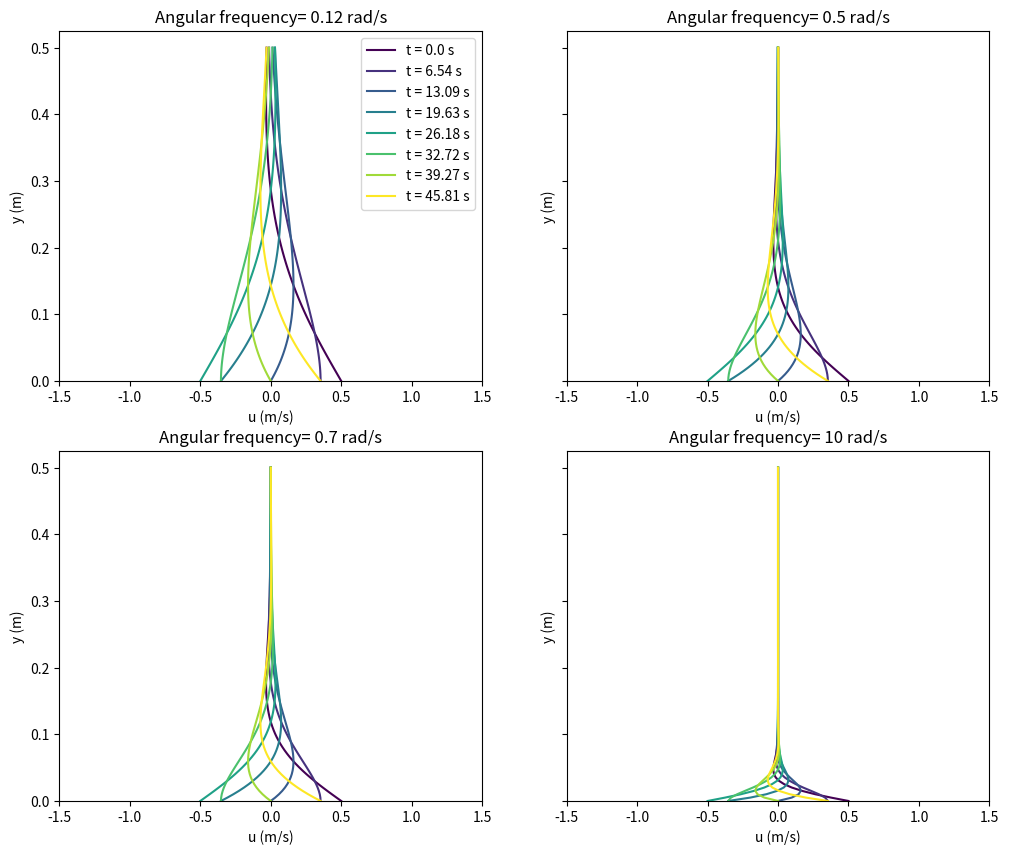

Write the Python code that produced this figure.
import numpy as np
import matplotlib.pyplot as plt
import math

# Governing equation
# y = u * exp(-kx) * cos(kx-wt) {y>0}

#   exp(-kx) describes the decay of the amplitude as you increase y

##### Defining vars #####

u_inf = 0.5 # freestream velocity
w = 0.3 # frequency
v = 0.002 # fluid viscosity 
k = np.sqrt(w/(2*v)) # wave number? 

y = np.linspace(0, 0.5, 100)
x = np.linspace(-0.5, 0.5, 100)

T = 2 * np.pi / w
time_steps = np.linspace(0, T, 8, endpoint=False)
cmap = plt.get_cmap('viridis')

def u(y, t, w):
    k = np.sqrt(w/(2*v))
    return u_inf * np.exp(-k*y) * np.cos(k*y - w*t)

##### Graphing #####

u_graph = [0.1, 0.5, 0.75, 1]
nu_graph = [0.0001, 0.001, 0.01, 0.09]
w_graph = [0.12, 0.5, 0.7, 10]
k_graph = [10, 20, 30, 50]

fig, axes = plt.subplots(2, 2, figsize = (12, 10), sharey=True)
axes = axes.flatten()

for index, w_i in enumerate(w_graph):
    ax = axes[index]

    T_local = 2 * np.pi / w_i
    time_steps_local = np.linspace(0, T_local, 8, endpoint=False)

    for i, t in enumerate(time_steps_local):
    
        color_fraction = i / (len(time_steps) - 1)
        col = cmap(color_fraction)

        ax.plot(u(y, t, w_i), y, label=f"t = {round(t, 2)} s", color = col)

    ax.set_xlabel('u (m/s)')
    ax.set_ylabel('y (m)')
    ax.set_title(f"Angular frequency= {w_i} rad/s")
    ax.set_ylim(bottom=0)
    ax.set_xlim(-1.5, 1.5)

    if index == 0:
        ax.legend()

plt.show()
    
